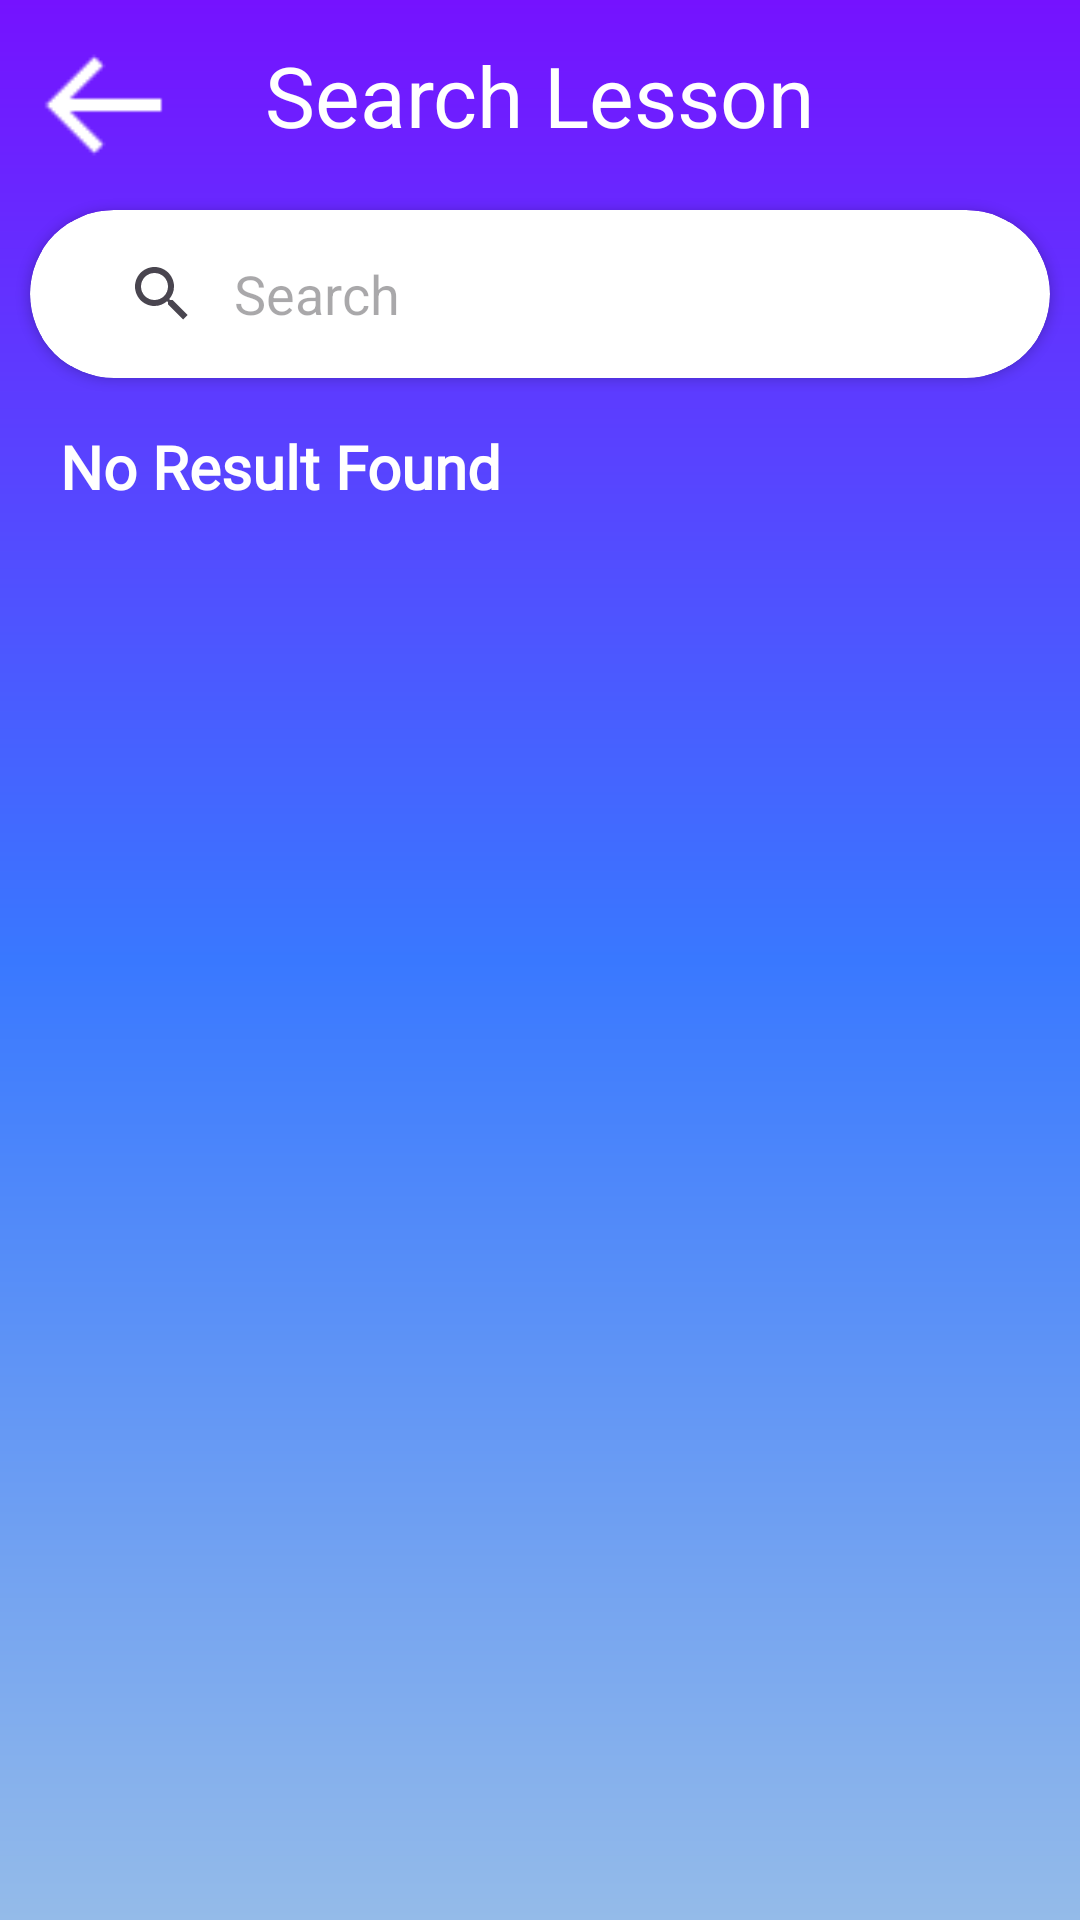

Here is an Android app screen rendered from its layout file. Give the layout XML and the strings, colors and styles it references.
<!-- AndroidManifest.xml: application theme Theme.EduLink -->
<!-- res/layout/fragment_search_lesson.xml -->
<?xml version="1.0" encoding="utf-8"?>
<RelativeLayout xmlns:android="http://schemas.android.com/apk/res/android"
    xmlns:tools="http://schemas.android.com/tools"
    android:layout_width="match_parent"
    android:layout_height="match_parent"
    xmlns:app="http://schemas.android.com/apk/res-auto"
    tools:context=".fragments.SearchLesson"
    android:background="@drawable/gradient_background"
    android:id="@+id/searchLessonFragment">

    <ImageView
        android:id="@+id/arrow"
        android:layout_width="50dp"
        android:layout_height="50dp"
        android:src="@drawable/ic_back2"
        android:layout_marginLeft="10dp"
        android:layout_marginTop="10dp"/>

    <TextView
        android:id="@+id/search_company_title"
        android:layout_width="wrap_content"
        android:layout_height="wrap_content"
        android:text="Search Lesson"
        android:layout_centerHorizontal="true"
        android:layout_marginTop="13dp"
        android:textSize="28dp"
        android:textColor="@color/white"/>


    <androidx.cardview.widget.CardView
        android:id="@+id/search_container"
        android:layout_width="match_parent"
        android:layout_height="wrap_content"
        android:layout_marginBottom="16dp"
        app:cardCornerRadius="250dp"
        android:layout_marginTop="10dp"
        android:layout_marginLeft="10dp"
        android:layout_marginRight="10dp"
        android:layout_below="@id/arrow">

        <SearchView
            android:id="@+id/search_post"
            android:layout_width="match_parent"
            android:layout_height="wrap_content"
            android:layout_margin="4dp"
            android:background="@color/white"
            android:iconifiedByDefault="false"
            android:layoutDirection="rtl"
            android:padding="8dp"
            android:queryBackground="@android:color/transparent"
            android:queryHint="Search" />

    </androidx.cardview.widget.CardView>

    <TextView
        android:layout_width="wrap_content"
        android:layout_height="wrap_content"
        android:id="@+id/result"
        android:text="No Result Found"
        android:textColor="@color/white"
        android:fontFamily="@font/roboto"
        android:textSize="20dp"
        android:textStyle="bold"
        android:layout_below="@id/search_container"
        android:layout_marginLeft="20dp"/>

    <androidx.recyclerview.widget.RecyclerView
        android:id="@+id/result_rec_view"
        android:layout_width="match_parent"
        android:layout_height="wrap_content"
        android:layout_below="@id/result"
        android:layout_marginTop="10dp"
        android:clipToPadding="false"
        android:paddingRight="10dp"
        android:paddingLeft="10dp"/>


</RelativeLayout>
<!-- resources referenced by this layout -->
<resources>
  <color name="white">#FFFFFF</color>
  <!-- drawable gradient_background (drawable) -->
  <?xml version="1.0" encoding="utf-8"?>
  <shape xmlns:android="http://schemas.android.com/apk/res/android" android:shape="rectangle">
      <gradient
          android:startColor="#7512FF"
          android:centerColor="#3978FF"
          android:endColor="#94BBE9"
          android:angle="-45"
          android:type="linear"/>
  </shape>
  <!-- drawable ic_back2: png bitmap (drawable, 237 bytes) -->
  <style name="Theme.EduLink" parent="Base.Theme.EduLink" />
  <style name="Base.Theme.EduLink" parent="Theme.Material3.DayNight.NoActionBar">
          
          
          <item name="colorPrimary">@color/purple_500</item>
          <item name="colorPrimaryVariant">@color/purple_500</item>
          <item name="colorOnPrimary">@color/white</item>
          <item name="colorSecondary">@color/blue</item>
          <item name="android:windowFullscreen">true</item>
          <item name="android:statusBarColor">@android:color/transparent</item>
          <item name="android:windowTranslucentNavigation">true</item>
          <item name="android:fitsSystemWindows">false</item>
      </style>
  <color name="purple_500">#6200EE</color>
  <color name="blue">#1E88E5</color>
</resources>
